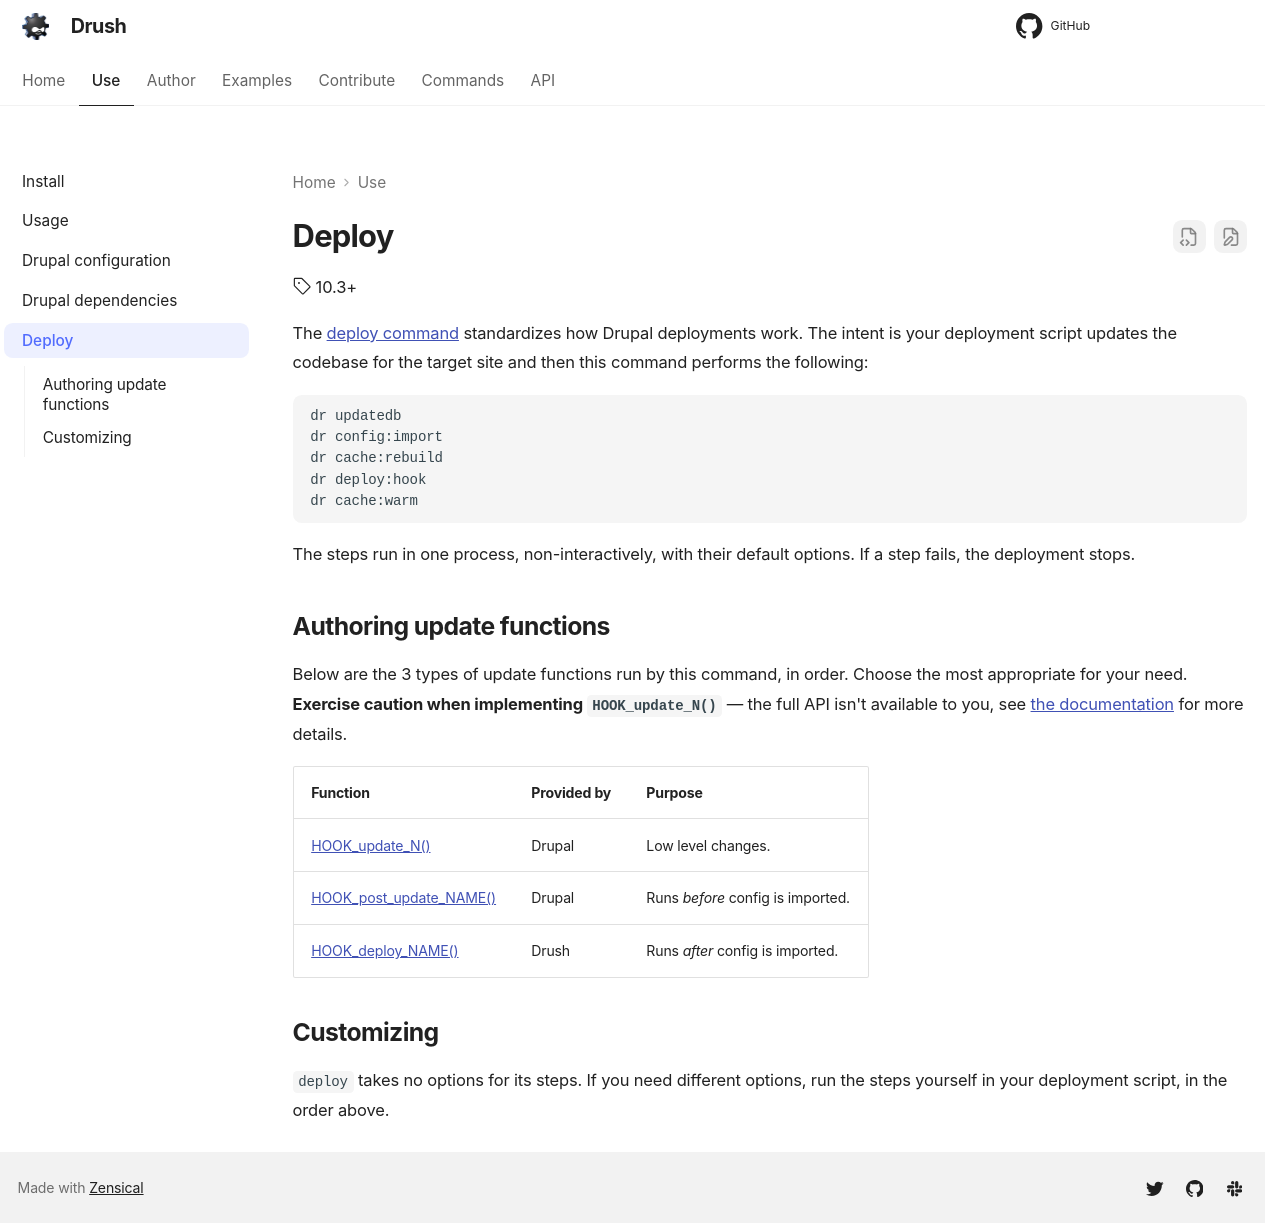

repository: drush-ops/drush · page: 15.x/deploycommand/index.html · generator: mkdocs

# Deploy
:octicons-tag-24: 10.3+

The [deploy command](commands/deploy.md) standardizes how Drupal deployments work. The intent is your 
deployment script updates the codebase for the target site and then this command 
performs the following:

```shell
dr updatedb
dr config:import
dr cache:rebuild
dr deploy:hook
dr cache:warm
```

The steps run in one process, non-interactively, with their default options. If a step fails, the deployment stops.

## Authoring update functions
Below are the 3 types of update functions run by this command, in order. Choose the most appropriate for your
need. **Exercise caution when implementing `HOOK_update_N()`** — the full API isn't available to you, see [the
documentation][HOOK_update_N()] for more details.


| Function | Provided by | Purpose |
| --- | --- | --- |
| [HOOK_update_N()] | Drupal | Low level changes. |
| [HOOK_post_update_NAME()](https://api.drupal.org/api/drupal/core!lib!Drupal!Core!Extension!module.api.php/function/hook_post_update_NAME) | Drupal | Runs *before* config is imported. |
| [HOOK_deploy_NAME()](https://github.com/drush-ops/drush/blob/15.x/drush.api.php) | Drush | Runs *after* config is imported. | 

## Customizing

`deploy` takes no options for its steps. If you need different options, run the steps yourself in your deployment script, in the order above.

[HOOK_update_N()]: https://api.drupal.org/api/drupal/core!lib!Drupal!Core!Extension!module.api.php/function/hook_update_N
